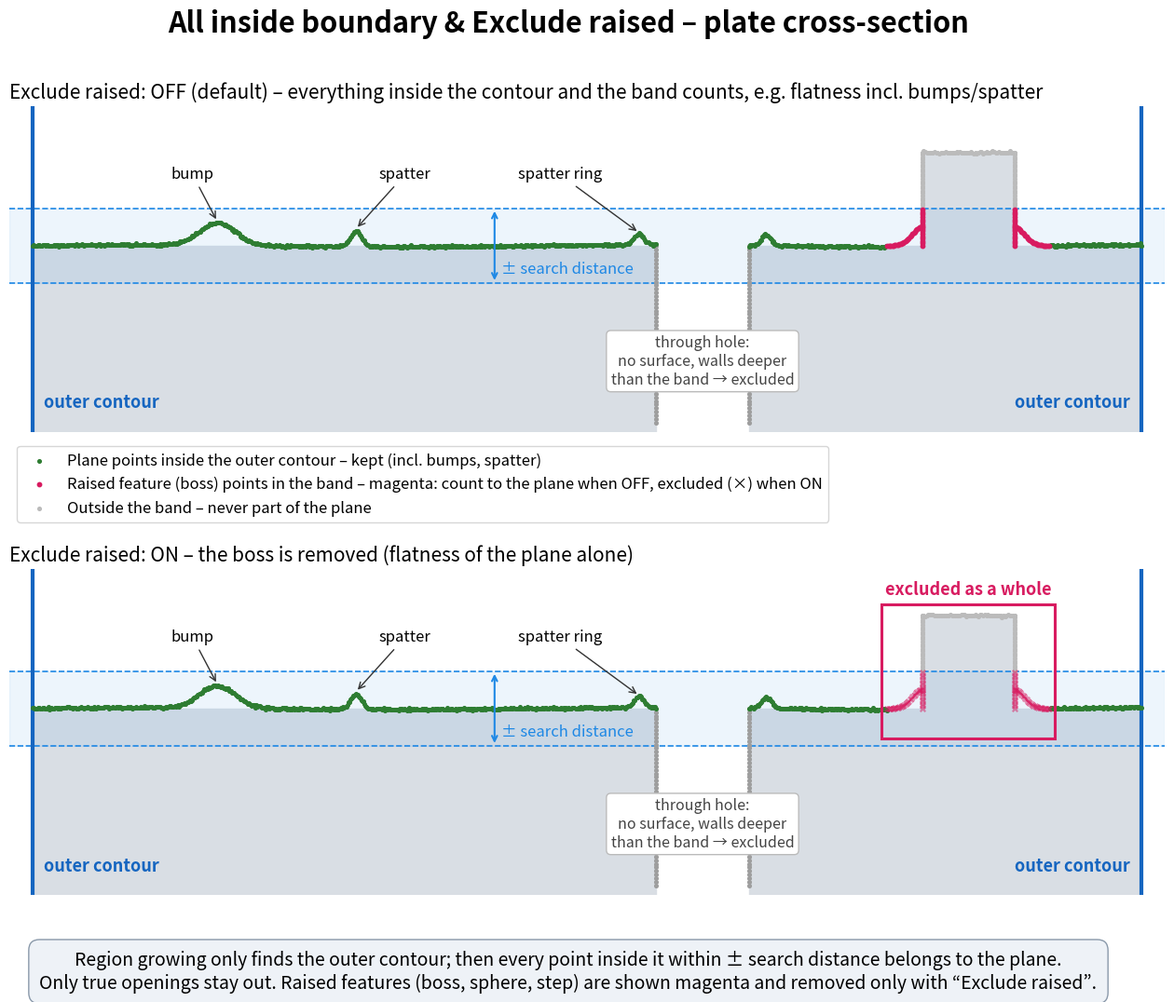

Here is the Python script that generated this plot: (Note: this script raises an exception after producing the figure.)
"""Docs explainer: 'All inside boundary & Exclude raised' – synthetic plate cross-section (generic geometry only)."""
import numpy as np, matplotlib
matplotlib.use('Agg')
import matplotlib.pyplot as plt
from matplotlib.patches import FancyBboxPatch, Rectangle
rng = np.random.default_rng(7)
BAND = 2.0
def surface(x):
    z = 0.05 * np.sin(x / 7) + rng.normal(0, 0.03, x.size)
    z += 1.2 * np.exp(-((x - 18) / 2.2) ** 2)          # bump
    z += 0.8 * np.exp(-((x - 30) / 0.7) ** 2)          # spatter
    z += 0.6 * np.exp(-((x - 54.5) / 0.6) ** 2)        # spatter ring next to the hole
    z += 0.6 * np.exp(-((x - 65.5) / 0.6) ** 2)
    return z
fig, axs = plt.subplots(2, 1, figsize=(16, 11), dpi=100, gridspec_kw={'hspace': 0.42})
fig.suptitle('All inside boundary & Exclude raised – plate cross-section', fontsize=22, fontweight='bold', y=0.975)
for ax, on in zip(axs, [False, True]):
    x = np.linspace(2, 98, 1100); z = surface(x)
    hole = (x > 56) & (x < 64); boss = (x > 77) & (x < 89)
    xs, zs = x[~hole & ~boss], z[~hole & ~boss]
    # part body
    ax.add_patch(Rectangle((2, -10), 54, 10, color='#d9dee4', zorder=0)); ax.add_patch(Rectangle((64, -10), 34, 10, color='#d9dee4', zorder=0))
    ax.add_patch(Rectangle((79, 0), 8, 5, color='#d9dee4', zorder=0))
    # band ± search distance
    ax.axhspan(-BAND, BAND, xmin=0, xmax=1, color='#1e88e5', alpha=0.08, zorder=1)
    ax.axhline(BAND, color='#1e88e5', ls='--', lw=1.2); ax.axhline(-BAND, color='#1e88e5', ls='--', lw=1.2)
    # plane points (kept), incl. bumps/spatter
    keep = ~((xs > 76) & (xs < 90))
    ax.scatter(xs[keep], zs[keep], s=7, color='#2e7d32', zorder=3, label='Plane points inside the outer contour – kept (incl. bumps, spatter)')
    # boss: fillet foot + walls + top (magenta), walls above the band never count
    fx = np.concatenate([np.linspace(76, 79, 30), np.linspace(87, 90, 30)]); fz = np.concatenate([0.5 * np.exp(-((fx[:30] - 79) / 1.2) ** 2) * 2, 0.5 * np.exp(-((fx[30:] - 87) / 1.2) ** 2) * 2])
    wz = np.linspace(0, 5, 40); top = np.linspace(79, 87, 60)
    bx = np.concatenate([fx, np.full(40, 79), np.full(40, 87), top]); bz = np.concatenate([fz, wz, wz, np.full(60, 5) + rng.normal(0, 0.03, 60)])
    inb = np.abs(bz) <= BAND
    if on: ax.scatter(bx[inb], bz[inb], s=16, color='#d81b60', marker='x', alpha=0.5, zorder=4)
    else: ax.scatter(bx[inb], bz[inb], s=10, color='#d81b60', zorder=4, label='Raised feature (boss) points in the band – magenta: count to the plane when OFF, excluded (×) when ON')
    ax.scatter(bx[~inb], bz[~inb], s=7, color='#bbbbbb', zorder=2, label='Outside the band – never part of the plane')
    if on:
        ax.add_patch(Rectangle((75.5, -1.6), 15, 7.2, fill=False, ec='#d81b60', lw=2.2, ls='-', zorder=5))
        ax.text(83, 6.1, 'excluded as a whole', ha='center', color='#d81b60', fontsize=13, fontweight='bold')
    # through hole walls
    hw = np.linspace(-9.5, 0, 50)
    ax.scatter(np.concatenate([np.full(50, 56), np.full(50, 64)]), np.concatenate([hw, hw]), s=7, color='#9e9e9e', zorder=2)
    ax.text(60, -6.2, 'through hole:\nno surface, walls deeper\nthan the band → excluded', ha='center', va='center', fontsize=11.5, color='#444', bbox=dict(boxstyle='round,pad=0.3', fc='white', ec='#bbb'), zorder=6)
    # outer contour
    for xc in (2, 98): ax.axvline(xc, color='#1565c0', lw=3)
    ax.text(3, -8.7, 'outer contour', color='#1565c0', fontsize=13, fontweight='bold'); ax.text(97, -8.7, 'outer contour', color='#1565c0', fontsize=13, fontweight='bold', ha='right')
    ax.annotate('bump', (18, 1.3), (14, 3.6), fontsize=12, arrowprops=dict(arrowstyle='->', color='#333'))
    ax.annotate('spatter', (30, 0.9), (32, 3.6), fontsize=12, arrowprops=dict(arrowstyle='->', color='#333'))
    ax.annotate('spatter ring', (54.5, 0.7), (44, 3.6), fontsize=12, arrowprops=dict(arrowstyle='->', color='#333'))
    ax.annotate('', (42, BAND), (42, -BAND), arrowprops=dict(arrowstyle='<->', color='#1e88e5', lw=1.5))
    ax.text(42.6, -1.5, '± search distance', color='#1e88e5', fontsize=12)
    ax.set_xlim(0, 100); ax.set_ylim(-10, 7.5); ax.set_xticks([]); ax.set_yticks([]); ax.set_aspect('auto')
    for s in ax.spines.values(): s.set_visible(False)
    ax.set_title(f'Exclude raised: {"ON – the boss is removed (flatness of the plane alone)" if on else "OFF (default) – everything inside the contour and the band counts, e.g. flatness incl. bumps/spatter"}', fontsize=15, loc='left')
axs[0].legend(loc='upper left', bbox_to_anchor=(0.0, -0.02), fontsize=12, frameon=True, ncol=1)
fig.text(0.5, 0.035, 'Region growing only finds the outer contour; then every point inside it within ± search distance belongs to the plane.\nOnly true openings stay out. Raised features (boss, sphere, step) are shown magenta and removed only with “Exclude raised”.',
         ha='center', va='center', fontsize=14, bbox=dict(boxstyle='round,pad=0.6', fc='#eef2f7', ec='#8a99aa'))
fig.savefig('public/docs/fill_raised.png', dpi=100); print('ok')
